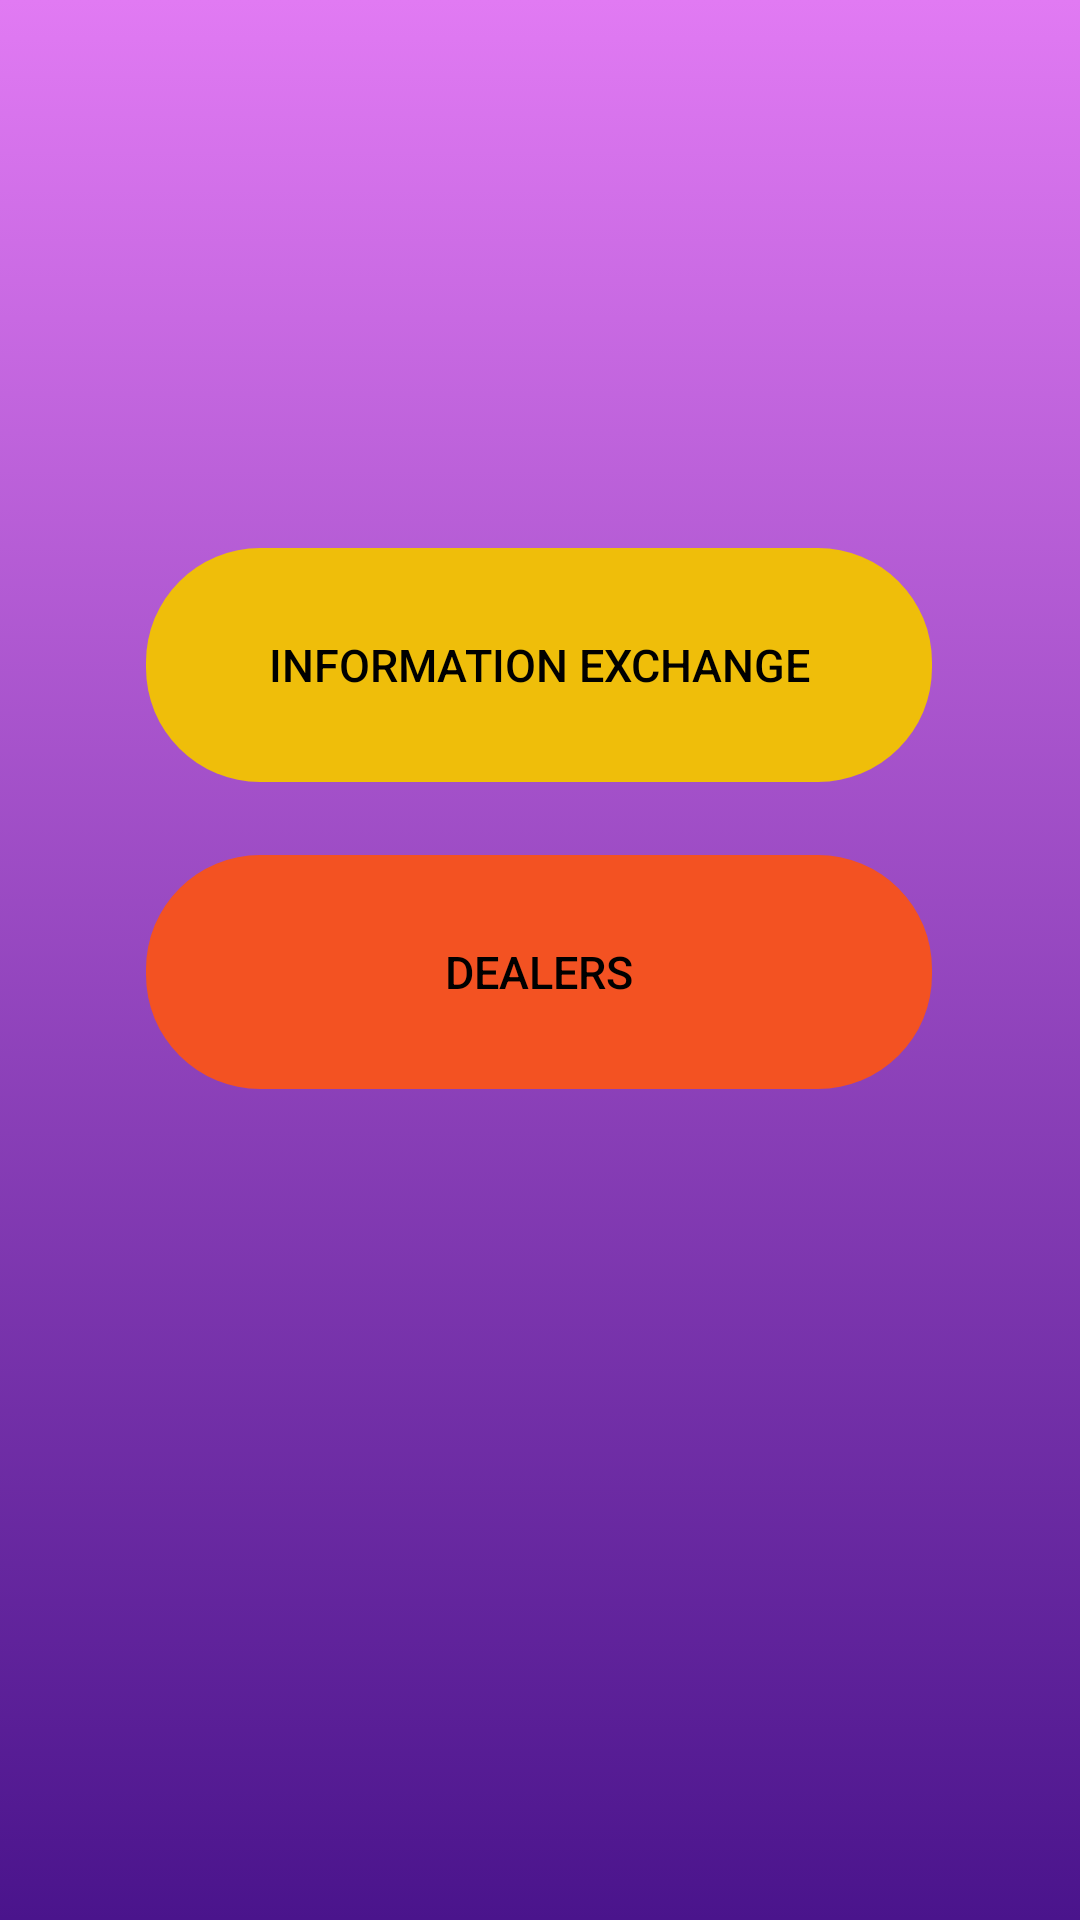

This screen was rendered from an Android layout file. Write that file and the resources it references.
<!-- AndroidManifest.xml: application theme Theme.CropPrediction -->
<!-- res/layout/fragment_other.xml -->
<?xml version="1.0" encoding="utf-8"?>
<androidx.constraintlayout.widget.ConstraintLayout xmlns:android="http://schemas.android.com/apk/res/android"
    xmlns:app="http://schemas.android.com/apk/res-auto"
    xmlns:tools="http://schemas.android.com/tools"
    android:layout_width="match_parent"
    android:forceDarkAllowed="false"
    android:background="@drawable/gradient_animation"
    android:id="@+id/fragment_layout_other"
    android:layout_height="match_parent"
    tools:context=".ui.other.OtherFragment">


    <Button
        android:id="@+id/button_info_exchange"
        android:layout_width="264dp"
        android:layout_height="80dp"
        android:background="@drawable/other_buttons"
        android:backgroundTint="@color/orange_yellow"
        android:padding="20dp"
        android:text="Information Exchange"
        android:textColor="@color/black"
        android:textSize="15dp"
        android:theme="@style/button_links"
        app:layout_constraintBottom_toTopOf="@+id/button_dealer"
        app:layout_constraintEnd_toEndOf="parent"
        app:layout_constraintHorizontal_bias="0.496"
        app:layout_constraintStart_toStartOf="parent"
        app:layout_constraintTop_toTopOf="parent"
        app:layout_constraintVertical_bias="0.891"></Button>

    <Button
        android:id="@+id/button_dealer"
        android:layout_width="264dp"
        android:layout_height="80dp"
        android:layout_marginBottom="276dp"
        android:background="@drawable/other_buttons"
        android:backgroundTint="@color/red"
        android:padding="20dp"
        android:text="Dealers"
        android:textColor="@color/black"
        android:textSize="15dp"
        android:theme="@style/button_dealers"
        app:layout_constraintBottom_toBottomOf="parent"
        app:layout_constraintEnd_toEndOf="parent"
        app:layout_constraintHorizontal_bias="0.496"
        app:layout_constraintStart_toStartOf="parent"></Button>

</androidx.constraintlayout.widget.ConstraintLayout>
<!-- resources referenced by this layout -->
<resources>
  <color name="black">#FF000000</color>
  <color name="orange_yellow">#EFBE0A</color>
  <color name="red">#F35222</color>
  <!-- drawable gradient_animation (drawable) -->
  <?xml version = "1.0" encoding = "utf-8"?>
  <animation-list xmlns:android = "http://schemas.android.com/apk/res/android">
      <item
          android:drawable = "@drawable/purple_gradient"
          android:duration = "1000" />
      <item
          android:drawable = "@drawable/gradient_amber"
          android:duration = "1000" />
      <item
          android:drawable = "@drawable/gradient_green"
          android:duration = "1000" />
      <item
          android:drawable = "@drawable/blue_gradient"
          android:duration = "1000" />
  </animation-list>
  <!-- drawable other_buttons (drawable) -->
  <?xml version="1.0" encoding="utf-8"?>
  <shape xmlns:android="http://schemas.android.com/apk/res/android">
      <solid android:color="@color/orange_yellow"></solid>
      <stroke android:color="#0000"></stroke>
      <stroke android:width="2dp"></stroke>
      <corners android:radius="38dp"></corners>
  
  </shape>
  <style name="button_dealers" parent="@style/Theme.Design">
          <item name="colorPrimary">@color/red</item>
      </style>
  <style name="button_links" parent="@style/Theme.Design">
          <item name="colorPrimary">@color/orange_yellow</item>
      </style>
  <style name="Theme.CropPrediction" parent="Theme.MaterialComponents.DayNight.DarkActionBar">
          <item name="colorPrimary">@color/farm_green</item>
          <item name="colorPrimaryVariant">@color/dark_green</item>
          <item name="colorOnPrimary">@color/white</item>
          
          <item name="colorSecondary">@color/sun_yellow</item>
          <item name="colorSecondaryVariant">@color/farm_mud</item>
          <item name="colorOnSecondary">@color/black</item>
          <item name="bottomNavigationStyle">@color/bottom_nav_color</item>
          
          <item name="android:statusBarColor" tools:targetApi="l">?attr/colorPrimaryVariant</item>
      </style>
  <!-- drawable purple_gradient (drawable) -->
  <?xml version = "1.0" encoding = "utf-8"?>
  <shape xmlns:android = "http://schemas.android.com/apk/res/android">
      <gradient
          android:angle = "90"
          android:endColor = "#E17AF3"
          android:startColor = "#4A148C" />
  </shape>
  <!-- drawable gradient_amber (drawable) -->
  <?xml version = "1.0" encoding = "utf-8"?>
  <shape xmlns:android = "http://schemas.android.com/apk/res/android">
      <gradient
          android:angle = "135"
          android:endColor ="#FAE4D3"
          android:startColor = "#EFB337" />
  </shape>
  <!-- drawable gradient_green (drawable) -->
  <?xml version = "1.0" encoding = "utf-8"?>
  <shape xmlns:android = "http://schemas.android.com/apk/res/android">
      <gradient
          android:angle = "0"
          android:endColor = "#9DF3A1"
          android:startColor = "#29502C"/>
  </shape>
  <!-- drawable blue_gradient (drawable) -->
  <?xml version = "1.0" encoding = "utf-8"?>
  <shape xmlns:android = "http://schemas.android.com/apk/res/android">
      <gradient
          android:angle = "0"
          android:endColor = "#033765"
          android:startColor = "#36D8E6"/>
  </shape>
  <color name="farm_green">#42CD06</color>
  <color name="dark_green">#097330</color>
  <color name="white">#FFFFFFFF</color>
  <color name="sun_yellow">#FFEB3B</color>
  <color name="farm_mud">#530118</color>
  <color name="bottom_nav_color">#035703</color>
</resources>
